Run: headless pygame with SDL's dummy video driver; simulated clock (each Clock.tick advances the game by its frame time, no real sleeping); random seed 0; keys injected as events and as key.get_pressed() state; no mouse input.
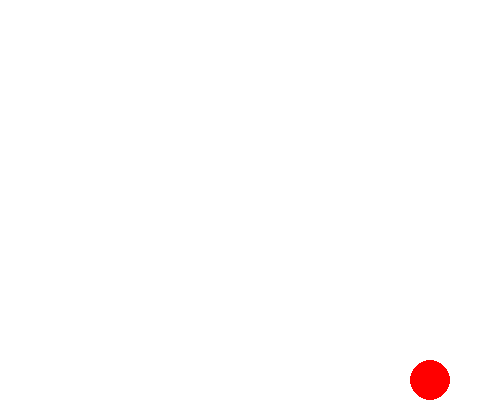
Frame 1 of 4 · flips 1–60 · no input
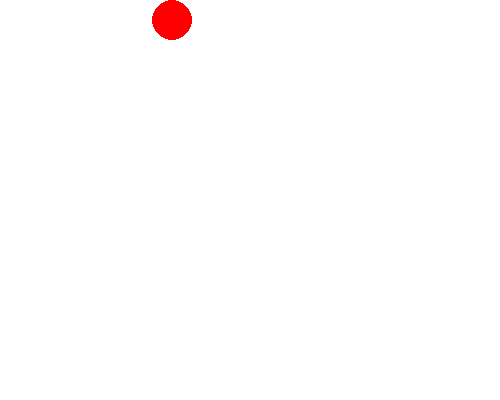
Frame 2 of 4 · flips 61–180 · tapped SPACE, RETURN · held RIGHT (→), D
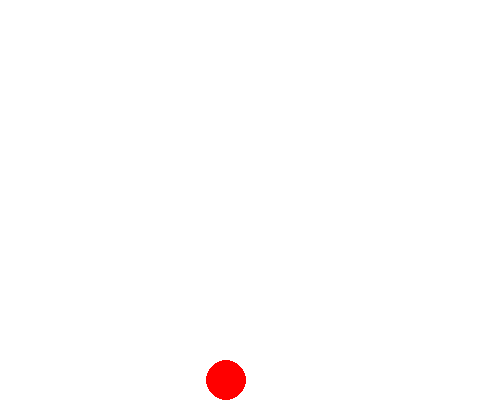
Frame 3 of 4 · flips 181–300 · held DOWN (↓), S
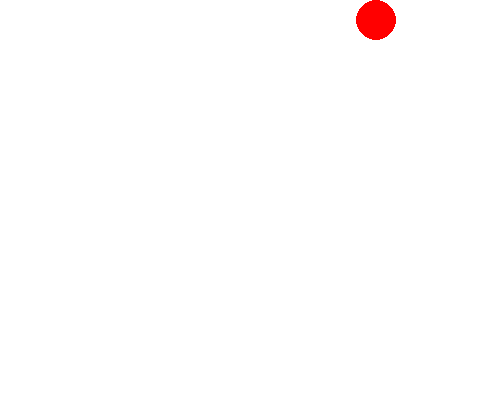
Frame 4 of 4 · flips 301–420 · held LEFT (←), A, UP (↑), W

The pygame program that drew these frames:

import pygame

# Initialize pygame
pygame.init()

# Set up display
WIDTH, HEIGHT = 500, 400
screen = pygame.display.set_mode((WIDTH, HEIGHT))
pygame.display.set_caption("Moving Graphic Example")

# Define colors
WHITE = (255, 255, 255)
RED = (255, 0, 0)

# Circle properties
x, y = WIDTH // 2, HEIGHT // 2
radius = 20
speed_x, speed_y = 3, 3

# Main loop
running = True
while running:
    pygame.time.delay(10)  # Control frame rate

    # Event handling
    for event in pygame.event.get():
        if event.type == pygame.QUIT:
            running = False

    # Update circle position
    x += speed_x
    y += speed_y

    # Bounce off edges
    if x - radius <= 0 or x + radius >= WIDTH:
        speed_x = -speed_x
    if y - radius <= 0 or y + radius >= HEIGHT:
        speed_y = -speed_y

    # Draw everything
    screen.fill(WHITE)
    pygame.draw.circle(screen, RED, (x, y), radius)
    pygame.display.update()

# Quit pygame
pygame.quit()
